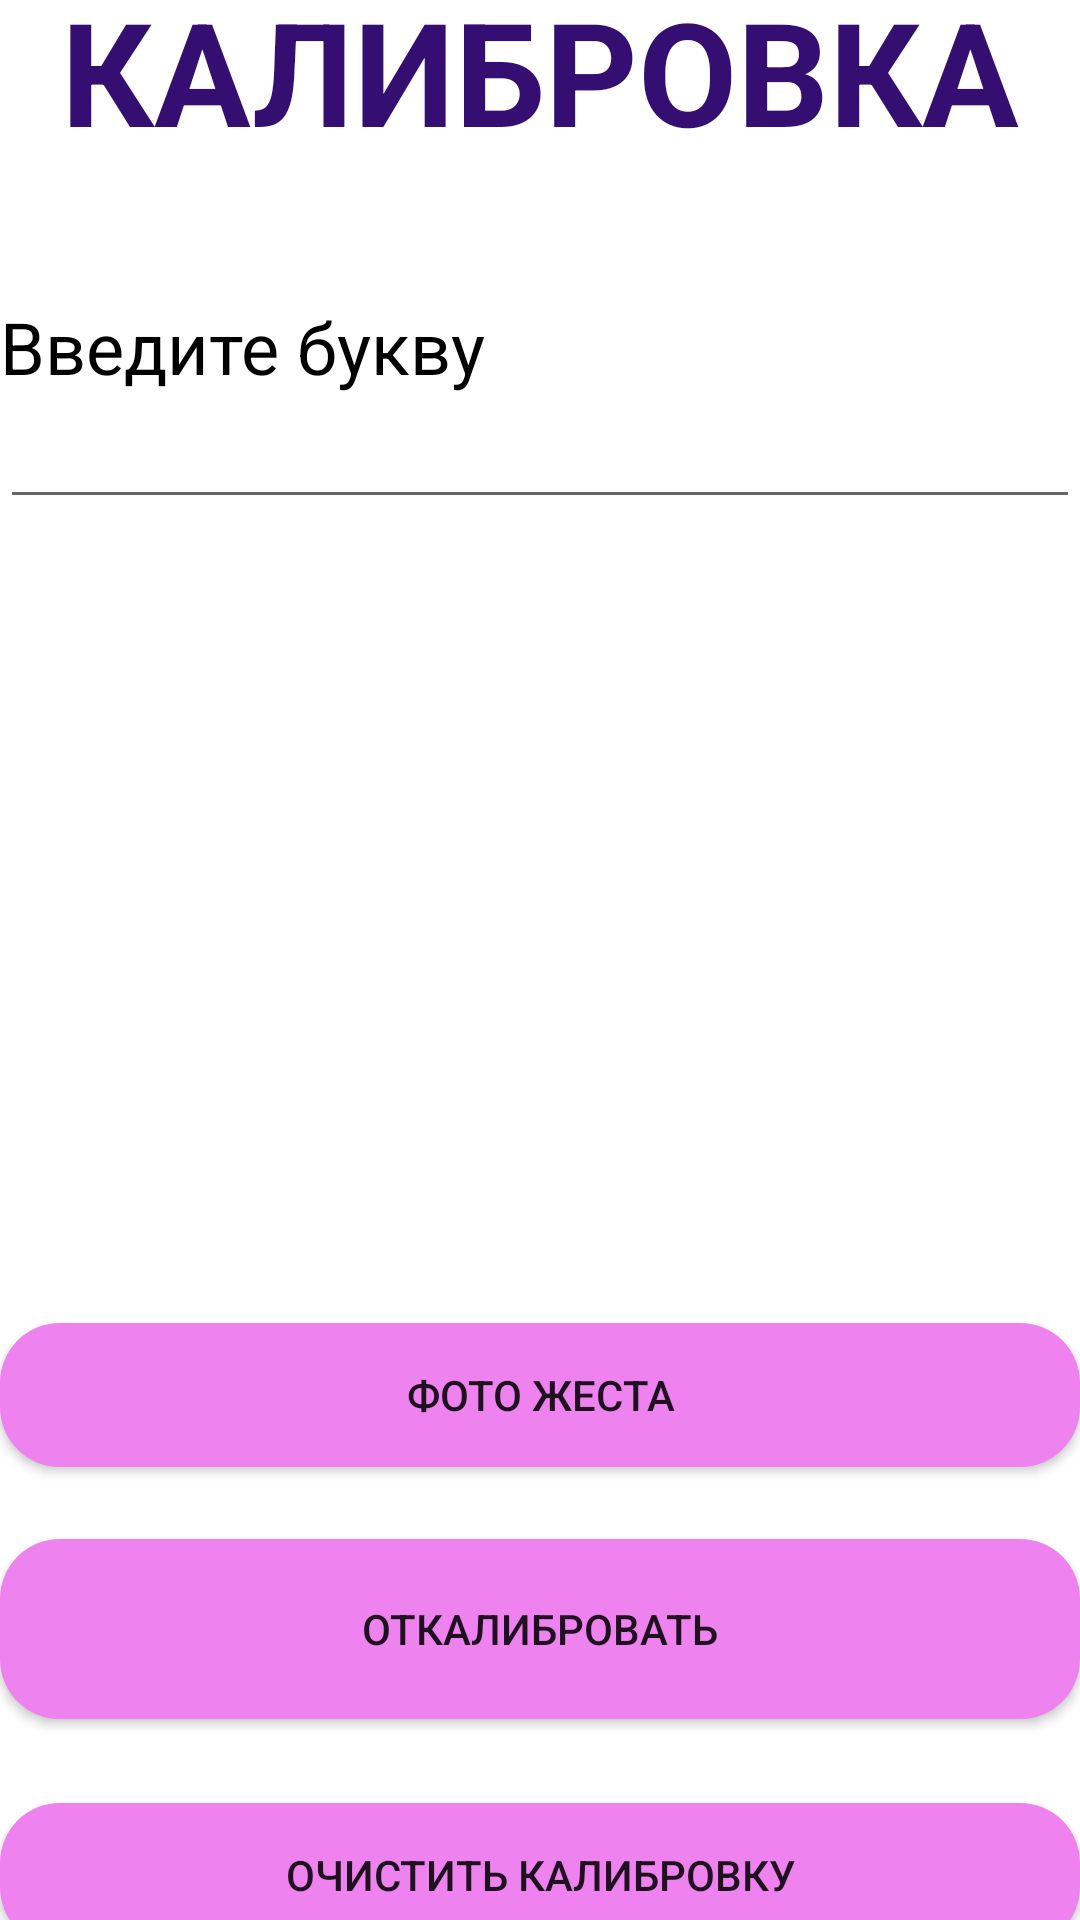

The Android layout XML behind this screen, and the referenced resources:
<!-- AndroidManifest.xml: application theme Theme.EasySay -->
<!-- res/layout/fragment_calibration.xml -->
<?xml version="1.0" encoding="utf-8"?>
<androidx.constraintlayout.widget.ConstraintLayout xmlns:android="http://schemas.android.com/apk/res/android"
    xmlns:app="http://schemas.android.com/apk/res-auto"
    xmlns:tools="http://schemas.android.com/tools"
    android:id="@+id/fragmentCalibration"
    android:layout_width="match_parent"
    android:layout_height="match_parent"
    android:orientation="vertical"
    tools:context=".MainActivity">

    <TextView
        android:id="@+id/textView1"
        android:layout_width="match_parent"
        android:layout_height="wrap_content"
        android:text="КАЛИБРОВКА"
        android:textAlignment="center"
        android:textColor="#350E71"
        android:textSize="48sp"
        android:textStyle="bold"
        app:layout_constraintBottom_toTopOf="@+id/textView3"
        app:layout_constraintEnd_toEndOf="parent"
        app:layout_constraintHorizontal_bias="0.5"
        app:layout_constraintStart_toStartOf="parent"
        app:layout_constraintTop_toTopOf="parent" />


    <ImageView
        android:id="@+id/imageViewPositionHendCalibr"
        android:layout_width="match_parent"
        android:layout_height="264dp"
        android:layout_marginTop="4dp"
        app:layout_constraintBottom_toTopOf="@+id/btnImagePositionHendCalibr"
        app:layout_constraintEnd_toEndOf="parent"
        app:layout_constraintHorizontal_bias="0.5"
        app:layout_constraintStart_toStartOf="parent"
        app:layout_constraintTop_toBottomOf="@+id/tbInputCharCalibr"
        app:layout_constraintVertical_bias="0.163"
        tools:srcCompat="@tools:sample/avatars" />

    <TextView
        android:id="@+id/textView3"
        android:layout_width="match_parent"
        android:layout_height="wrap_content"
        android:layout_marginTop="44dp"
        android:text="Введите букву"
        android:textColor="#000000"
        android:textSize="24sp"
        app:layout_constraintBottom_toTopOf="@+id/tbInputCharCalibr"
        app:layout_constraintEnd_toEndOf="parent"
        app:layout_constraintHorizontal_bias="0.5"
        app:layout_constraintStart_toStartOf="parent"
        app:layout_constraintTop_toBottomOf="@+id/textView1" />

    <EditText
        android:id="@+id/tbInputCharCalibr"
        android:layout_width="match_parent"
        android:layout_height="wrap_content"

        android:ems="10"
        android:inputType="textPersonName"
        android:textAlignment="center"

        app:layout_constraintBottom_toTopOf="@+id/imageViewPositionHendCalibr"
        app:layout_constraintEnd_toEndOf="parent"
        app:layout_constraintHorizontal_bias="0.5"
        app:layout_constraintStart_toStartOf="parent"
        app:layout_constraintTop_toBottomOf="@+id/textView3" />

    <android.widget.Button
        android:id="@+id/btnImagePositionHendCalibr"
        android:layout_width="match_parent"
        android:layout_height="wrap_content"
        android:background="@drawable/custom_button1"
        android:text="ФОТО ЖЕСТА"
        app:layout_constraintBottom_toTopOf="@+id/btnSavePositionHend"
        app:layout_constraintEnd_toEndOf="parent"
        app:layout_constraintHorizontal_bias="0.5"
        app:layout_constraintStart_toStartOf="parent"
        app:layout_constraintTop_toBottomOf="@+id/imageViewPositionHendCalibr" />

    <TextView
        android:id="@+id/textView"
        android:layout_width="match_parent"
        android:layout_height="wrap_content"
        android:textAlignment="center"
        android:textSize="20sp"
        app:layout_constraintBottom_toBottomOf="@+id/imageViewPositionHendCalibr"
        tools:layout_editor_absoluteX="16dp" />

    <android.widget.Button
        android:id="@+id/btnSavePositionHend"
        android:layout_width="match_parent"
        android:layout_height="60dp"
        android:layout_marginTop="24dp"
        android:background="@drawable/custom_button1"
        android:text="ОТКАЛИБРОВАТЬ"
        app:layout_constraintBottom_toTopOf="@+id/btnClearPositionHend"
        app:layout_constraintEnd_toEndOf="parent"
        app:layout_constraintHorizontal_bias="0.5"
        app:layout_constraintStart_toStartOf="parent"
        app:layout_constraintTop_toBottomOf="@+id/btnImagePositionHendCalibr" />

    <android.widget.Button
        android:id="@+id/btnClearPositionHend"
        android:layout_width="match_parent"
        android:layout_height="wrap_content"
        android:layout_marginTop="28dp"
        android:background="@drawable/custom_button1"
        android:text="Очистить калибровку"
        app:layout_constraintBottom_toBottomOf="parent"
        app:layout_constraintEnd_toEndOf="parent"
        app:layout_constraintHorizontal_bias="0.5"
        app:layout_constraintStart_toStartOf="parent"
        app:layout_constraintTop_toBottomOf="@+id/btnSavePositionHend" />

</androidx.constraintlayout.widget.ConstraintLayout>
<!-- resources referenced by this layout -->
<resources>
  <!-- drawable custom_button1 (drawable) -->
  <?xml version="1.0" encoding="utf-8"?>
  
  <shape xmlns:android="http://schemas.android.com/apk/res/android" android:shape="rectangle">
  <solid android:color="#EE82EE"/>
  <corners android:radius="20dp"/>
  
  
  </shape>
  <style name="Theme.EasySay" parent="Theme.MaterialComponents.DayNight.DarkActionBar">
          
          <item name="colorPrimary">@color/purple_500</item>
          <item name="colorPrimaryVariant">@color/purple_700</item>
          <item name="colorOnPrimary">@color/white</item>
          
          <item name="colorSecondary">@color/teal_200</item>
          <item name="colorSecondaryVariant">@color/teal_700</item>
          <item name="colorOnSecondary">@color/black</item>
  
          
          <item name="android:statusBarColor" tools:targetApi="l">?attr/colorPrimaryVariant</item>
          
      </style>
  <!-- not gathered from this repository: default colours our renderer supplied (Android Studio template values) -->
  <color name="purple_500">#FF6200EE</color>
  <color name="purple_700">#FF3700B3</color>
  <color name="teal_200">#FF03DAC5</color>
  <color name="teal_700">#FF018786</color>
  <color name="black">#FF000000</color>
  <color name="white">#FFFFFFFF</color>
</resources>
